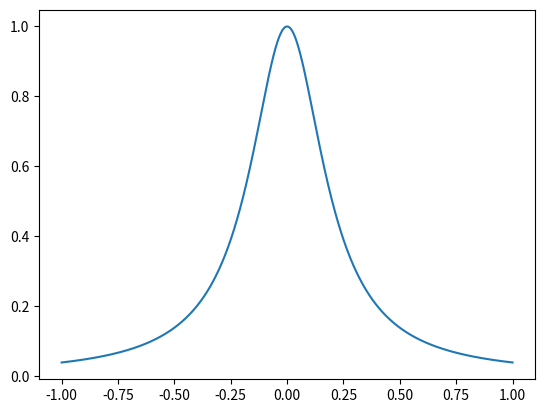

Generate this figure with matplotlib:
# -*- coding: utf-8 -*-

import time
import numpy as np
import matplotlib.pyplot as plt  


def chebyshevinterpolationcoefficients(xi,yi):
    N=xi.shape[0]-1
    c=np.ones([N+1,1])
    c[0,0]=2
    c[N,0]=2

    a=np.zeros([1,N+1])
    for k in range(0,N+1):
        for j in range(0,N+1):
            a[0,k]=a[0,k]+yi[j]*np.cos(k*j*np.pi/N)/c[j,0]

        a[0,k]=a[0,k]*2/c[k,0]/N   
            
    return a

#按定义计算
#def chebyshevinterpolation(a,x):
#    N=a.shape[1]-1
#    M=x.shape[0]
#
#    y=np.zeros(M)
#    for m in range(0,M):
#        C=np.zeros([N+1,1])
#        z=x[m]
#        for k in range(0,N+1):
#            C[k,0]=np.cos(k*np.arccos(z))
#    
#        y[m]=np.dot(a,C)
#
#    return y

def chebyshevinterpolation(a,x):
    N=a.shape[1]-1
    M=x.shape[0]

    y=np.zeros(M)
    for m in range(0,M):
        T=np.zeros([N+1,1])
        z=x[m]

        T[0,0]=1
        T[1,0]=z
        for k in range(1,N):
            T[k+1,0]=2*z*T[k,0]-T[k-1,0]
    
        y[m]=np.dot(a,T)

    return y



time0=time.time()

N=160


xi=np.array([-np.cos(j*np.pi/N)  for j in range(0,N+1)])
yi=1/(1+25*xi**2)

a=chebyshevinterpolationcoefficients(xi,yi)       #计算切比雪夫插值系数

M=10000
x1=np.array([1-2/M*(M-j) for j in range(0,M+1)])
y1=chebyshevinterpolation(a,x1)                   #计算切比雪夫插值结果


fig1 = plt.figure('fig1')
plt.plot(x1,y1)

time=time.time()-time0
   
yexact=1/(1+25*x1**2)
error=max(abs(y1-yexact))

print('time',time)
print('error',error)



